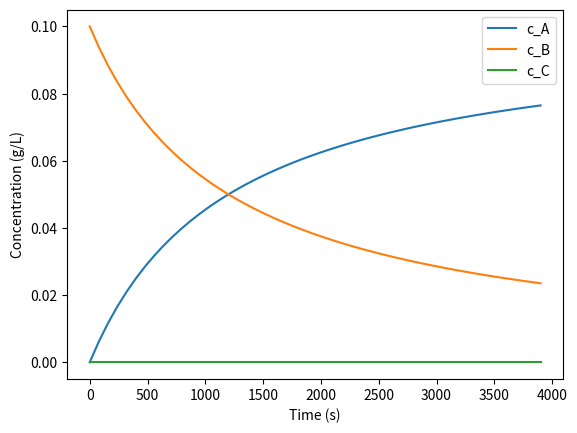
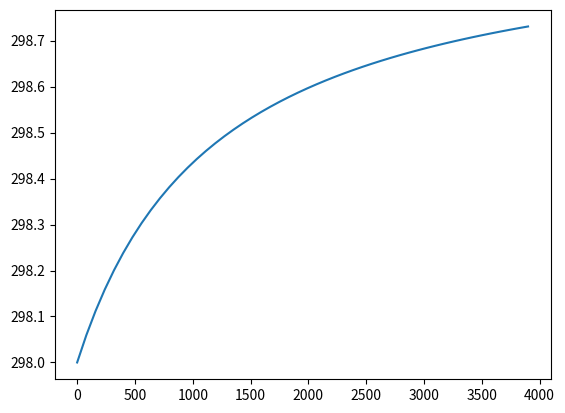

Recreate these plots in Python, in order.
# -*- coding: utf-8 -*-
"""
Created on Sat Dec 16 18:32:13 2017
 
[redacted]
"""
 
import numpy as np
from scipy.integrate import odeint
import matplotlib.pyplot as plt
import math
 
# function returning dydt
def model(y,t,F,caF,rho,cp,dHr,Q,Tf,k0,Ea):
        Na = y[0]    # Concentration of component A (mol/L)
        Nb = y[1]    # Concentration of component B (mol/L)
        V = y[3]     # Reactor volume (L)
        T = y[4]     # Reactor temperature (K)
        k = k0*math.exp(-Ea/(8.3145*T))        # Reaction rate constant (L/mol/s)
        dNadt =  F*caF-k*Na*Nb/V     # molar amount change of component A [mol/L/s]
        dNbdt =  -k*Na*Nb/V          # molar amount change of component A [mol/L/s]
        dNcdt =  k*Na*Nb/V           # molar amount change of component A [mol/L/s]
        dVdt =  F                    # Volume change rate (L/s)
        dTdt = (F*rho*cp*(Tf-T)+k*Na*Nb*dHr/V+Q)/(V*rho*cp) # rate of temperature change [K]
        return [dNadt,dNbdt,dNcdt,dVdt,dTdt]
 
# intial conditions
ca0 = 0.0    # Concentration of component A (mol/L)
cb0 = 0.1    # Concentration of component B (mol/L)
cc0 = 0      # Concentration of component C (mol/L)
V0 = 6000    # Reactor volume (L)
T0 = 298     # Starting temperature (K)
k0 = 1        # Arrhenius constant (L/mol/s)
Ea = 1.6*10**5 # activation energy (J/mol)
y0 = [ca0*V0,cb0*V0,cc0*V0,V0,T0] # vector of initial conditions

#Physical data
rho = 1       # density of the solvent (kg/L)
dHr = 1400000 # enthalpy of reaction (J/mol)
cp = 4186     # heat capacity of solvent (J/kg/K)

# Parameters
F = 5     # Feed rate (L/s)
caF = 0.1 # Feed concentration of A (L/s)
Tf = 298  # Temperature of the feed (K)
Q = 20000 # cooling power (W)




# time points
t = np.linspace(0,3900)

# solving ODE
y = odeint(model,y0,t,args=(F,caF,rho,cp,dHr,Q,Tf,k0,Ea))

Na = y[:,0]
Nb = y[:,1]
Nc = y[:,2]
V = y[:,3]
T = y[:,4]
ca = Na/V
cb = Nb/V
cc = Nc/V

 
# plot results
plt.close
plt.plot(t,ca)
plt.plot(t,cb)
plt.plot(t,cc)
plt.xlabel('Time (s)')
plt.ylabel('Concentration (g/L)')
plt.legend(['c_A','c_B','c_C'])
plt.show
plt.close

plt.figure()
plt.plot(t,T)